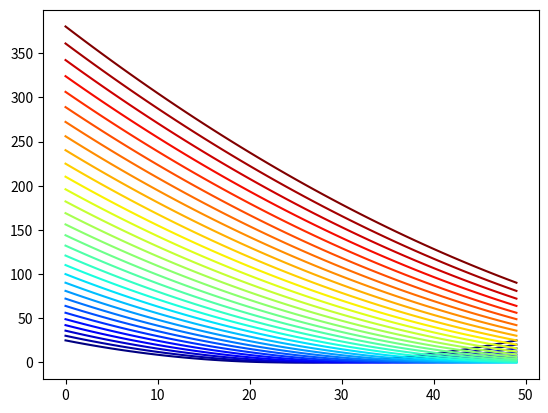

The script that saved this image: (Note: this script raises an exception after producing the figure.)
import matplotlib.pyplot as plt
import matplotlib.colors as mcolors
import matplotlib.cm as cm
import numpy as np

# your dataset
nValues = np.arange(0, 30)
xValues = np.linspace(0, 10)
dataset = [(xValues-5-0.5*n)**2 for n in nValues]

# setup the normalization and the colormap
normalize = mcolors.Normalize(vmin=nValues.min(), vmax=nValues.max())
colormap = cm.jet

for n in nValues:
    # print(normalize(n))
    # print(colormap(normalize(n)))
    plt.plot(dataset[n], color=colormap(normalize(n)))

# setup the colorbar
scalarmappaple = cm.ScalarMappable(norm=normalize, cmap=colormap)
scalarmappaple.set_array(nValues)
plt.colorbar(scalarmappaple)
plt.show()
